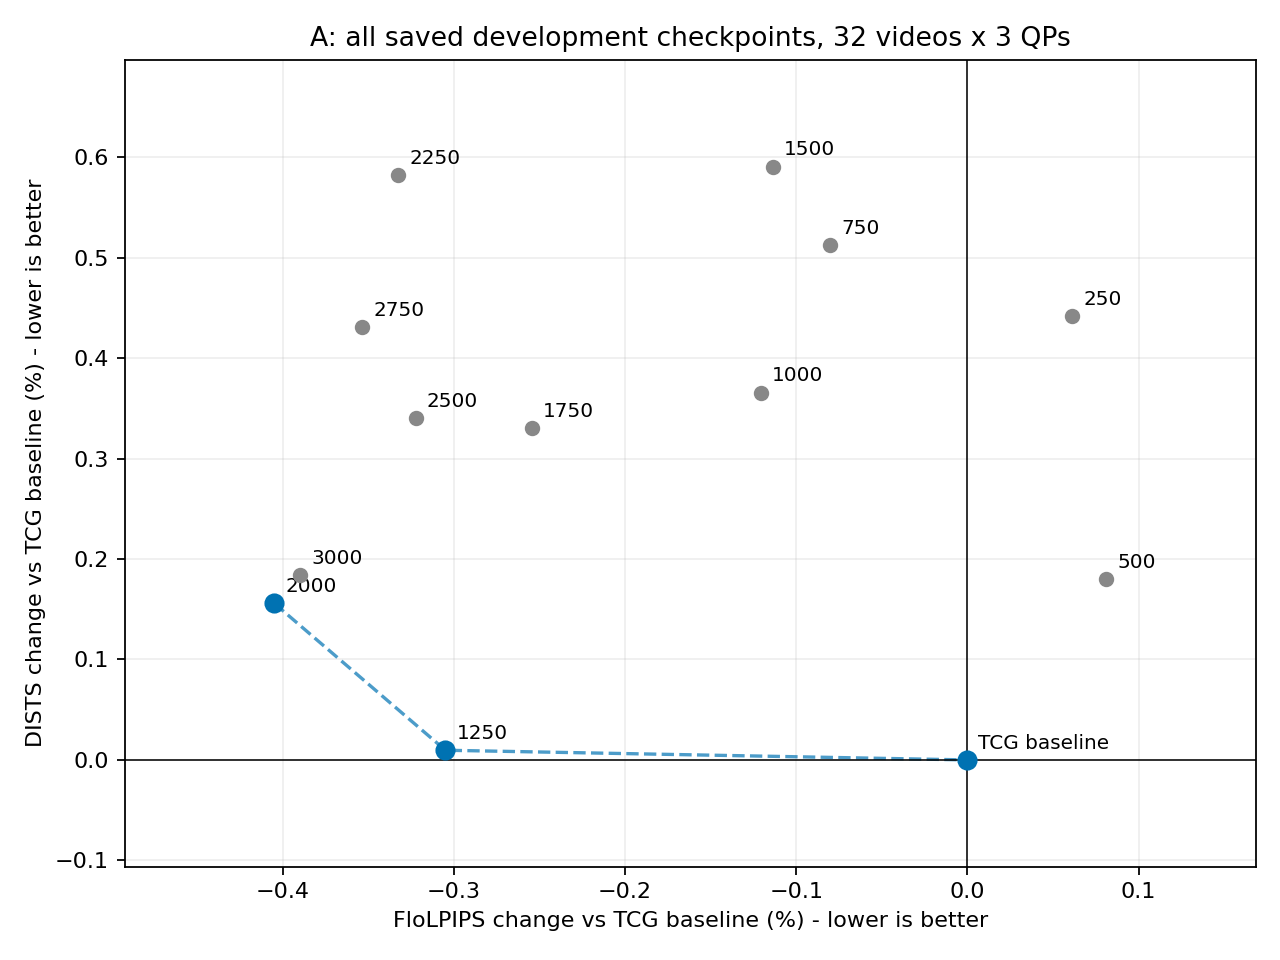

Source data for this figure (header and first rows):
step, FloLPIPS_percent, DISTS_percent, LPIPS_percent, composite_equal_normalized, pareto_FloLPIPS_DISTS
0, 0.0, 0.0, 0.0, 1.0, True
250, 0.06137, 0.4415, -0.004015, 1.003, False
500, 0.08113, 0.1802, 0.06277, 1.001, False
750, -0.07996, 0.5126, -0.0721, 1.002, False
1000, -0.1208, 0.3657, -0.1107, 1.001, False
1250, -0.3049, 0.009659, -0.2657, 0.9985, True
1500, -0.1136, 0.5907, -0.08103, 1.002, False
1750, -0.2545, 0.3308, -0.225, 1, False
2000, -0.4048, 0.1558, -0.4167, 0.9988, True
2250, -0.3325, 0.5825, -0.3205, 1.001, False
2500, -0.3223, 0.3408, -0.3132, 1, False
2750, -0.3534, 0.4306, -0.3716, 1, False
3000, -0.3899, 0.1837, -0.3805, 0.999, False
